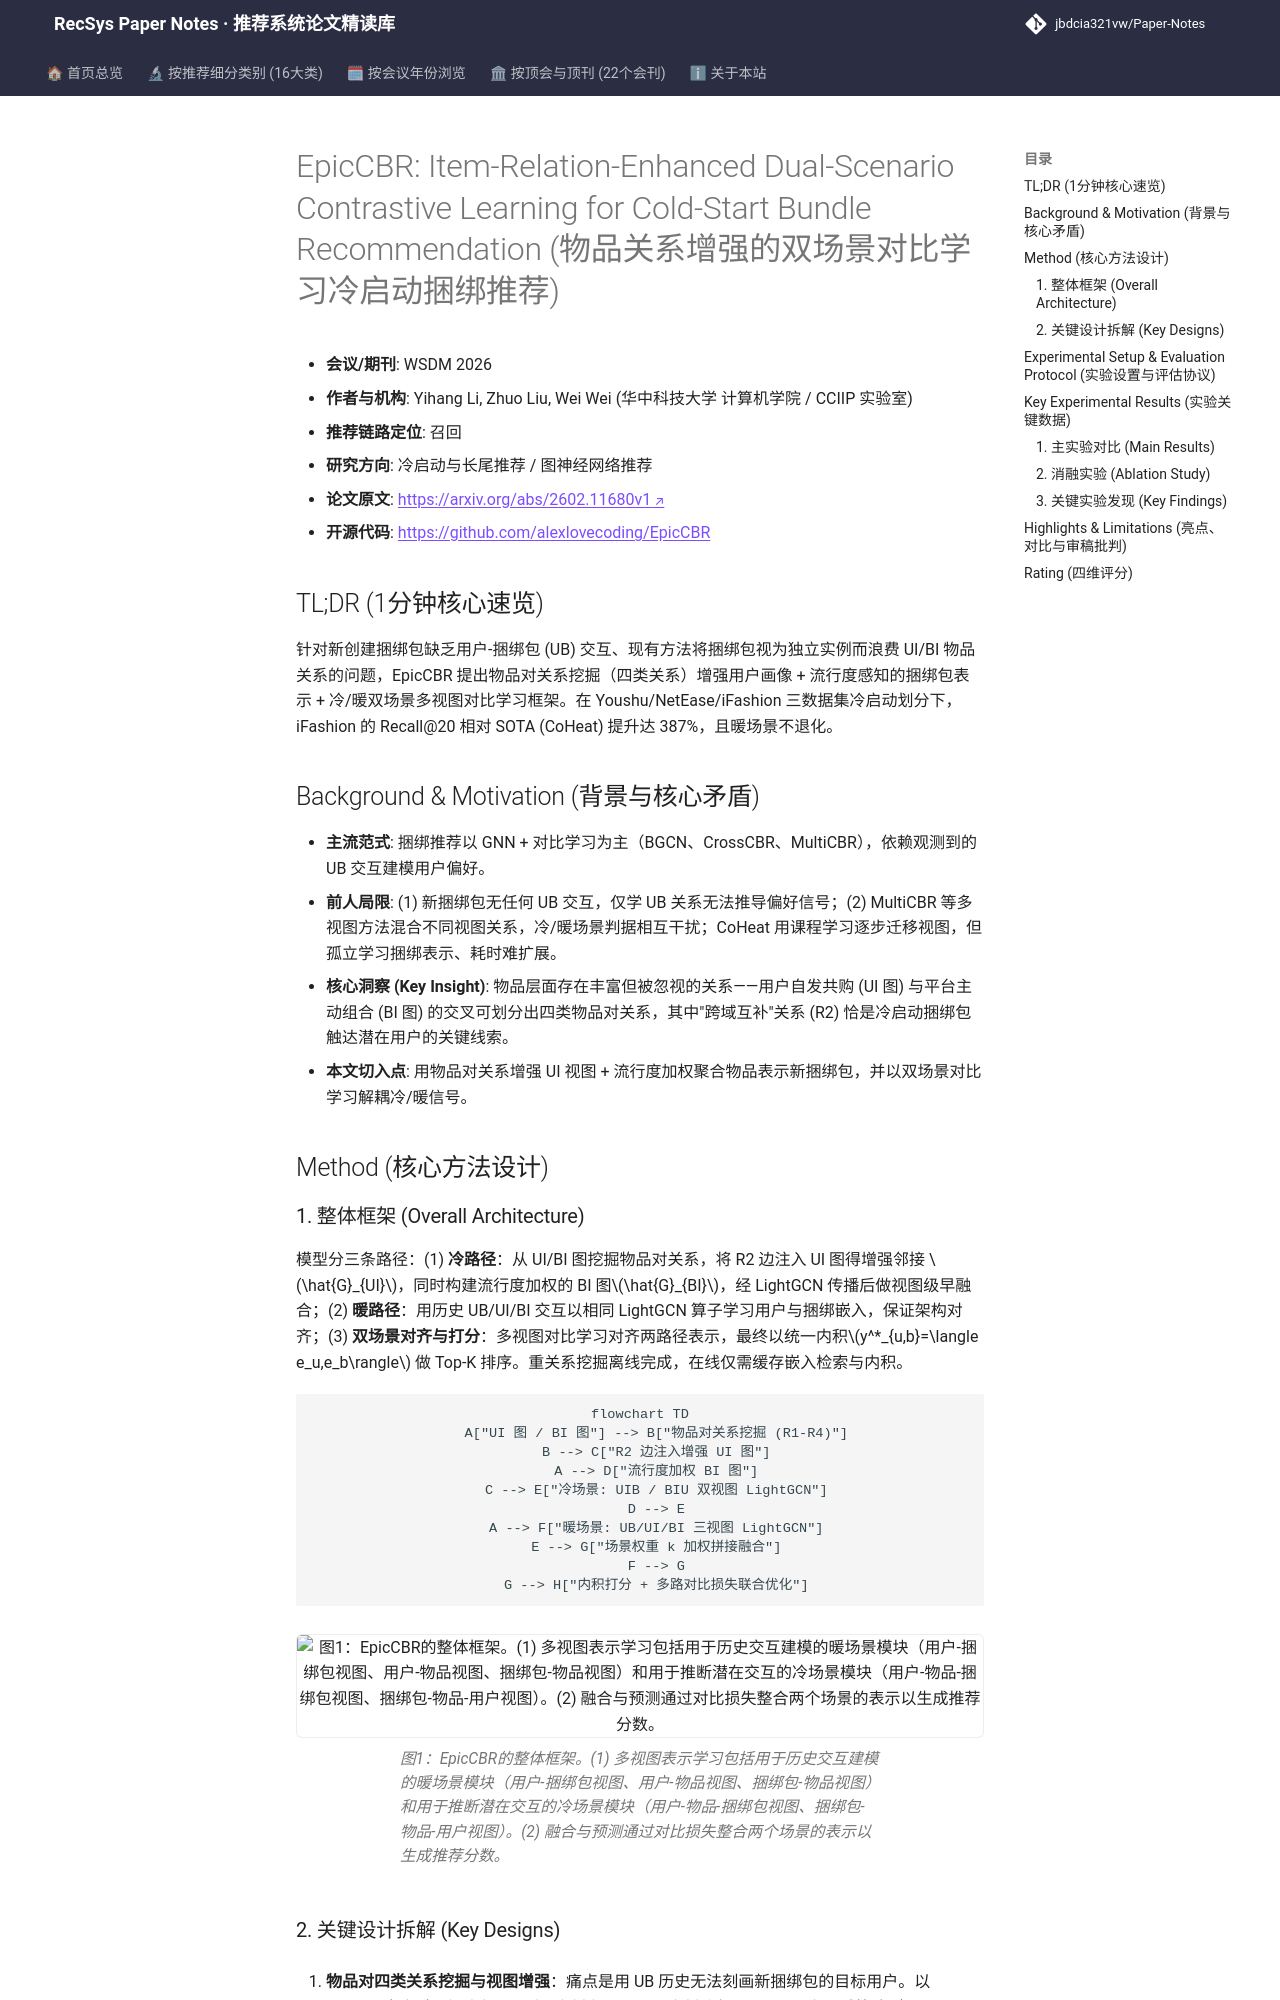

repository: jbdcia321vw/Paper-Notes · page: venues/WSDM/2026/cold_start_rec/epiccbr_item_relation_enhanced_dual_scenario_contrastive_learning_for_cold_/index.html · generator: mkdocs

---
title: "[Paper Note] EpicCBR: Item-Relation-Enhanced Dual-Scenario Contrastive Learning for Cold-Start Bundle Recommendation"
description: "[WSDM 2026][冷启动与长尾推荐] 通过物品对关系增强与流行度感知双场景对比学习，在冷启动捆绑推荐上实现最高 387% 的 Recall@20 提升。"
tags:
  - WSDM 2026
  - 冷启动与长尾推荐
  - 召回
  - 捆绑推荐
  - 对比学习
  - 物品关系挖掘
date: 2026-11-12
venue: WSDM
year: 2026
paper_url: "https://arxiv.org/abs/2602.11680"
code_url: "https://github.com/alexlovecoding/EpicCBR"
categories:
  - cold_start_rec
  - graph_rec
---

# EpicCBR: Item-Relation-Enhanced Dual-Scenario Contrastive Learning for Cold-Start Bundle Recommendation (物品关系增强的双场景对比学习冷启动捆绑推荐)

- **会议/期刊**: WSDM 2026
- **作者与机构**: Yihang Li, Zhuo Liu, Wei Wei (华中科技大学 计算机学院 / CCIIP 实验室)
- **推荐链路定位**: 召回
- **研究方向**: 冷启动与长尾推荐 / 图神经网络推荐
- **论文原文**: [https://arxiv.org/abs/2602.11680v1](https://arxiv.org/abs/2602.11680v1)
- **开源代码**: [https://github.com/alexlovecoding/EpicCBR](https://github.com/alexlovecoding/EpicCBR)

## TL;DR (1分钟核心速览)

针对新创建捆绑包缺乏用户-捆绑包 (UB) 交互、现有方法将捆绑包视为独立实例而浪费 UI/BI 物品关系的问题，EpicCBR 提出物品对关系挖掘（四类关系）增强用户画像 + 流行度感知的捆绑包表示 + 冷/暖双场景多视图对比学习框架。在 Youshu/NetEase/iFashion 三数据集冷启动划分下，iFashion 的 Recall@20 相对 SOTA (CoHeat) 提升达 387%，且暖场景不退化。

## Background & Motivation (背景与核心矛盾)

- **主流范式**: 捆绑推荐以 GNN + 对比学习为主（BGCN、CrossCBR、MultiCBR），依赖观测到的 UB 交互建模用户偏好。
- **前人局限**: (1) 新捆绑包无任何 UB 交互，仅学 UB 关系无法推导偏好信号；(2) MultiCBR 等多视图方法混合不同视图关系，冷/暖场景判据相互干扰；CoHeat 用课程学习逐步迁移视图，但孤立学习捆绑表示、耗时难扩展。
- **核心洞察 (Key Insight)**: 物品层面存在丰富但被忽视的关系——用户自发共购 (UI 图) 与平台主动组合 (BI 图) 的交叉可划分出四类物品对关系，其中"跨域互补"关系 (R2) 恰是冷启动捆绑包触达潜在用户的关键线索。
- **本文切入点**: 用物品对关系增强 UI 视图 + 流行度加权聚合物品表示新捆绑包，并以双场景对比学习解耦冷/暖信号。

## Method (核心方法设计)

### 1. 整体框架 (Overall Architecture)

模型分三条路径：(1) **冷路径**：从 UI/BI 图挖掘物品对关系，将 R2 边注入 UI 图得增强邻接 $\hat{G}_{UI}$，同时构建流行度加权的 BI 图$\hat{G}_{BI}$，经 LightGCN 传播后做视图级早融合；(2) **暖路径**：用历史 UB/UI/BI 交互以相同 LightGCN 算子学习用户与捆绑嵌入，保证架构对齐；(3) **双场景对齐与打分**：多视图对比学习对齐两路径表示，最终以统一内积$y^*_{u,b}=\langle e_u,e_b\rangle$ 做 Top-K 排序。重关系挖掘离线完成，在线仅需缓存嵌入检索与内积。

```mermaid
flowchart TD
    A["UI 图 / BI 图"] --> B["物品对关系挖掘 (R1-R4)"]
    B --> C["R2 边注入增强 UI 图"]
    A --> D["流行度加权 BI 图"]
    C --> E["冷场景: UIB / BIU 双视图 LightGCN"]
    D --> E
    A --> F["暖场景: UB/UI/BI 三视图 LightGCN"]
    E --> G["场景权重 k 加权拼接融合"]
    F --> G
    G --> H["内积打分 + 多路对比损失联合优化"]
```

<figure class="paper-figure" markdown="span">
  ![图1：EpicCBR的整体框架。(1) 多视图表示学习包括用于历史交互建模的暖场景模块（用户-捆绑包视图、用户-物品视图、捆绑包-物品视图）和用于推断潜在交互的冷场景模块（用户-物品-捆绑包视图、捆绑包-物品-用户视图）。(2) 融合与预测通过对比损失整合两个场景的表示以生成推荐分数。](../../../../assets/papers/2602.11680v1/figure_1.png)<figcaption>图1：EpicCBR的整体框架。(1) 多视图表示学习包括用于历史交互建模的暖场景模块（用户-捆绑包视图、用户-物品视图、捆绑包-物品视图）和用于推断潜在交互的冷场景模块（用户-物品-捆绑包视图、捆绑包-物品-用户视图）。(2) 融合与预测通过对比损失整合两个场景的表示以生成推荐分数。</figcaption>
</figure>
